Dataset: Aerial-Image-Classification (GitHub, cuulee/Aerial-Image-Classification). Classes: cemetery, field, houses, industry, river, trees.

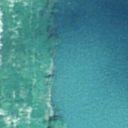
Label: river

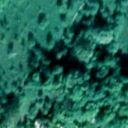
Label: trees

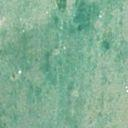
Label: field

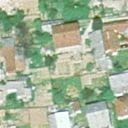
Label: houses

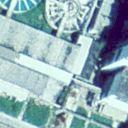
Label: industry

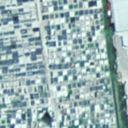
Label: cemetery
